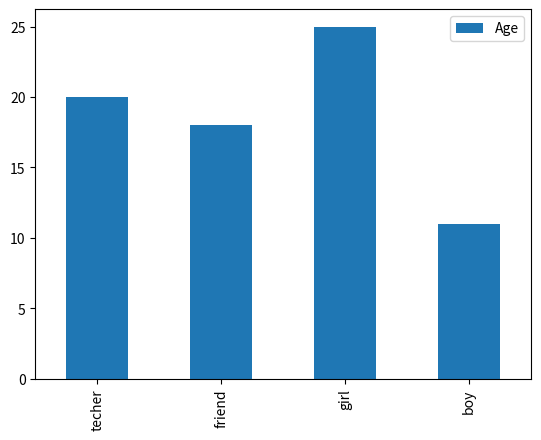

Write Python code to recreate this figure.
import pandas as pd
import matplotlib.pyplot as plt
data={'Name':['lena','carin','mery','allen'],'Family':['alex','jef','zakari','serkesyan'],'Age':[20,18,25,11]}
lst=["techer","friend","girl","boy"]
df=pd.DataFrame(data,index=lst)
print(df.plot.bar())
plt.show()
plt.close()
